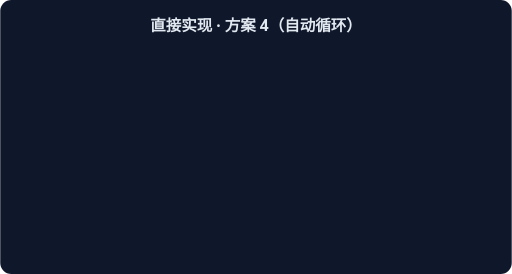
t = 0.00 s
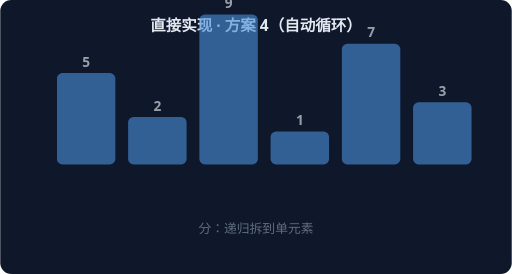
t = 1.67 s
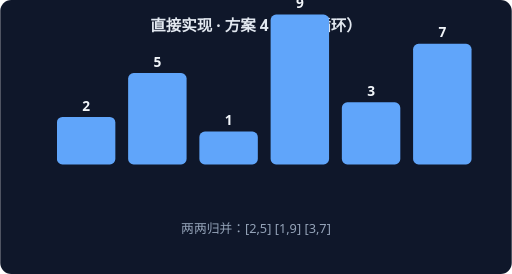
t = 3.33 s
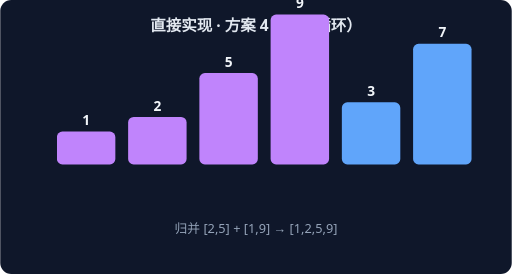
t = 5.00 s
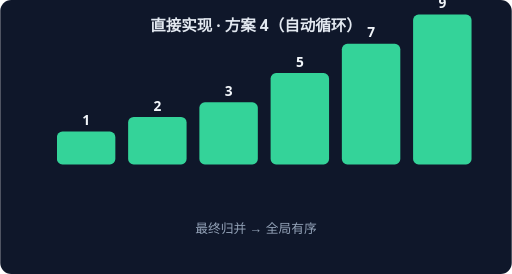
t = 6.67 s
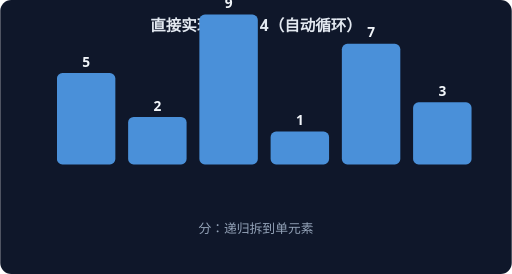
t = 8.33 s

The animated SVG that drew these frames (rendered in a browser with its animation timeline set to each time). Animation: 4 CSS @keyframes rules; frames cover the first 8.33 s, repeats indefinitely.

<svg xmlns="http://www.w3.org/2000/svg" width="560" height="300" viewBox="0 0 560 300" font-family="system-ui,sans-serif">
<rect width="560" height="300" rx="12" fill="#0F172A"/>
<text x="280" y="34" text-anchor="middle" fill="#E2E8F0" font-size="17" font-weight="600">直接实现 · 方案 4（自动循环）</text>
<g style="animation: st0 7.2s linear infinite both">
<rect x="62" y="80" width="64" height="100" rx="6" fill="#4A90D9"/>
<text x="94" y="73" text-anchor="middle" fill="#F1F5F9" font-size="15" font-weight="700">5</text>
<rect x="140" y="128" width="64" height="52" rx="6" fill="#4A90D9"/>
<text x="172" y="121" text-anchor="middle" fill="#F1F5F9" font-size="15" font-weight="700">2</text>
<rect x="218" y="16" width="64" height="164" rx="6" fill="#4A90D9"/>
<text x="250" y="9" text-anchor="middle" fill="#F1F5F9" font-size="15" font-weight="700">9</text>
<rect x="296" y="144" width="64" height="36" rx="6" fill="#4A90D9"/>
<text x="328" y="137" text-anchor="middle" fill="#F1F5F9" font-size="15" font-weight="700">1</text>
<rect x="374" y="48" width="64" height="132" rx="6" fill="#4A90D9"/>
<text x="406" y="41" text-anchor="middle" fill="#F1F5F9" font-size="15" font-weight="700">7</text>
<rect x="452" y="112" width="64" height="68" rx="6" fill="#4A90D9"/>
<text x="484" y="105" text-anchor="middle" fill="#F1F5F9" font-size="15" font-weight="700">3</text>
<text x="280" y="255" text-anchor="middle" fill="#94A3B8" font-size="14">分：递归拆到单元素</text>
</g>
<g style="animation: st1 7.2s linear infinite both">
<rect x="62" y="128" width="64" height="52" rx="6" fill="#60A5FA"/>
<text x="94" y="121" text-anchor="middle" fill="#F1F5F9" font-size="15" font-weight="700">2</text>
<rect x="140" y="80" width="64" height="100" rx="6" fill="#60A5FA"/>
<text x="172" y="73" text-anchor="middle" fill="#F1F5F9" font-size="15" font-weight="700">5</text>
<rect x="218" y="144" width="64" height="36" rx="6" fill="#60A5FA"/>
<text x="250" y="137" text-anchor="middle" fill="#F1F5F9" font-size="15" font-weight="700">1</text>
<rect x="296" y="16" width="64" height="164" rx="6" fill="#60A5FA"/>
<text x="328" y="9" text-anchor="middle" fill="#F1F5F9" font-size="15" font-weight="700">9</text>
<rect x="374" y="112" width="64" height="68" rx="6" fill="#60A5FA"/>
<text x="406" y="105" text-anchor="middle" fill="#F1F5F9" font-size="15" font-weight="700">3</text>
<rect x="452" y="48" width="64" height="132" rx="6" fill="#60A5FA"/>
<text x="484" y="41" text-anchor="middle" fill="#F1F5F9" font-size="15" font-weight="700">7</text>
<text x="280" y="255" text-anchor="middle" fill="#94A3B8" font-size="14">两两归并：[2,5] [1,9] [3,7]</text>
</g>
<g style="animation: st2 7.2s linear infinite both">
<rect x="62" y="144" width="64" height="36" rx="6" fill="#C084FC"/>
<text x="94" y="137" text-anchor="middle" fill="#F1F5F9" font-size="15" font-weight="700">1</text>
<rect x="140" y="128" width="64" height="52" rx="6" fill="#C084FC"/>
<text x="172" y="121" text-anchor="middle" fill="#F1F5F9" font-size="15" font-weight="700">2</text>
<rect x="218" y="80" width="64" height="100" rx="6" fill="#C084FC"/>
<text x="250" y="73" text-anchor="middle" fill="#F1F5F9" font-size="15" font-weight="700">5</text>
<rect x="296" y="16" width="64" height="164" rx="6" fill="#C084FC"/>
<text x="328" y="9" text-anchor="middle" fill="#F1F5F9" font-size="15" font-weight="700">9</text>
<rect x="374" y="112" width="64" height="68" rx="6" fill="#60A5FA"/>
<text x="406" y="105" text-anchor="middle" fill="#F1F5F9" font-size="15" font-weight="700">3</text>
<rect x="452" y="48" width="64" height="132" rx="6" fill="#60A5FA"/>
<text x="484" y="41" text-anchor="middle" fill="#F1F5F9" font-size="15" font-weight="700">7</text>
<text x="280" y="255" text-anchor="middle" fill="#94A3B8" font-size="14">归并 [2,5] + [1,9] → [1,2,5,9]</text>
</g>
<g style="animation: st3 7.2s linear infinite both">
<rect x="62" y="144" width="64" height="36" rx="6" fill="#34D399"/>
<text x="94" y="137" text-anchor="middle" fill="#F1F5F9" font-size="15" font-weight="700">1</text>
<rect x="140" y="128" width="64" height="52" rx="6" fill="#34D399"/>
<text x="172" y="121" text-anchor="middle" fill="#F1F5F9" font-size="15" font-weight="700">2</text>
<rect x="218" y="112" width="64" height="68" rx="6" fill="#34D399"/>
<text x="250" y="105" text-anchor="middle" fill="#F1F5F9" font-size="15" font-weight="700">3</text>
<rect x="296" y="80" width="64" height="100" rx="6" fill="#34D399"/>
<text x="328" y="73" text-anchor="middle" fill="#F1F5F9" font-size="15" font-weight="700">5</text>
<rect x="374" y="48" width="64" height="132" rx="6" fill="#34D399"/>
<text x="406" y="41" text-anchor="middle" fill="#F1F5F9" font-size="15" font-weight="700">7</text>
<rect x="452" y="16" width="64" height="164" rx="6" fill="#34D399"/>
<text x="484" y="9" text-anchor="middle" fill="#F1F5F9" font-size="15" font-weight="700">9</text>
<text x="280" y="255" text-anchor="middle" fill="#94A3B8" font-size="14">最终归并 → 全局有序</text>
</g>
<style>
.st0 {opacity:0} @keyframes st0 {0%{opacity:0}0.00%{opacity:0}3.00%{opacity:1}22.00%{opacity:1}25.00%{opacity:0}100%{opacity:0}}
.st1 {opacity:0} @keyframes st1 {0%{opacity:0}25.00%{opacity:0}28.00%{opacity:1}47.00%{opacity:1}50.00%{opacity:0}100%{opacity:0}}
.st2 {opacity:0} @keyframes st2 {0%{opacity:0}50.00%{opacity:0}53.00%{opacity:1}72.00%{opacity:1}75.00%{opacity:0}100%{opacity:0}}
.st3 {opacity:0} @keyframes st3 {0%{opacity:0}75.00%{opacity:0}78.00%{opacity:1}97.00%{opacity:1}100.00%{opacity:0}100%{opacity:0}}
</style>
</svg>
